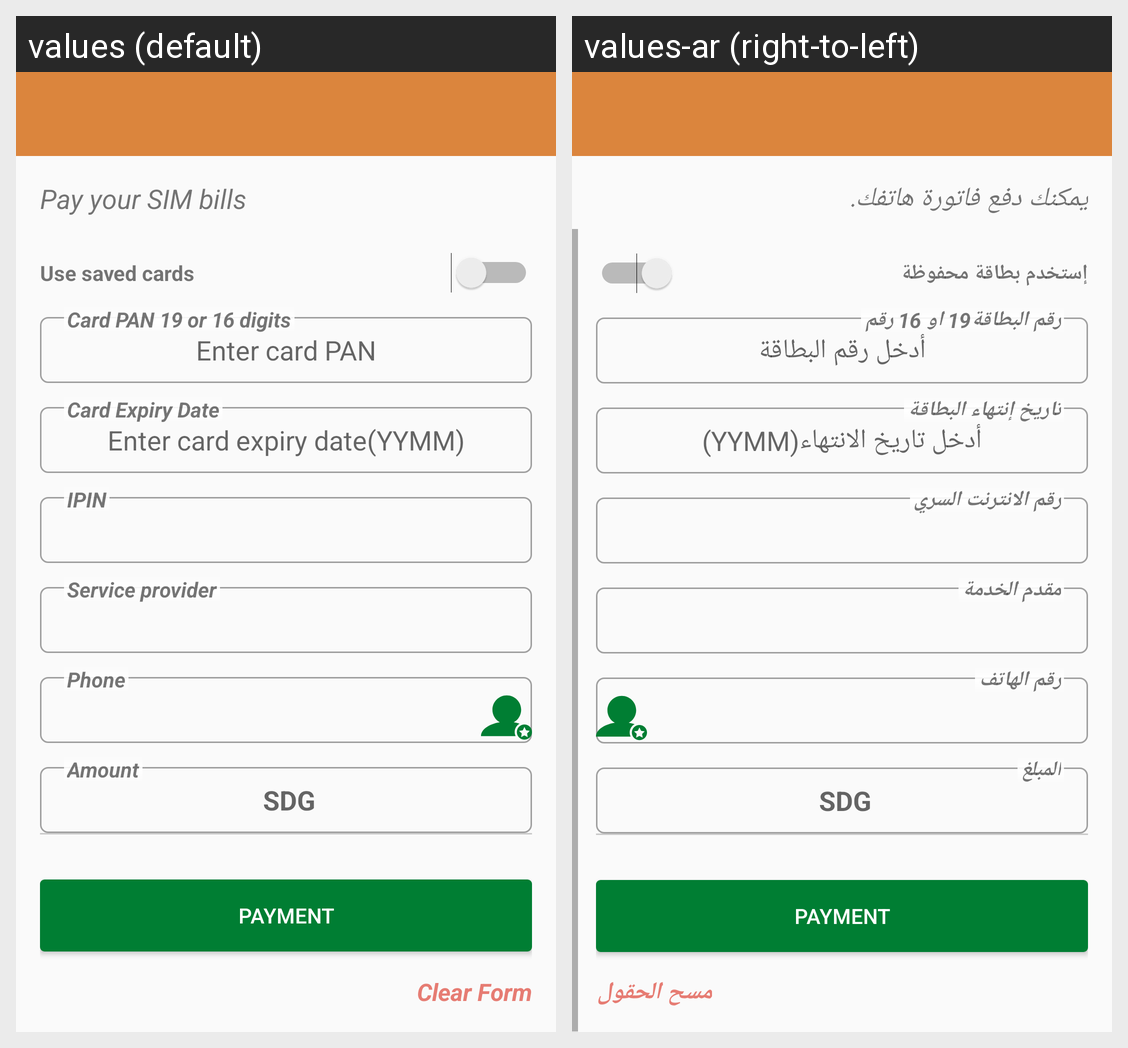

For this localized Android screen grid, give each drawn string resource with its value in every locale shown.
Android screen res/layout/activity_bill_payment.xml rendered under 2 locales, left to right: values (default), values-ar (right-to-left). Device: Nexus 5 (rendered at 1080×1920; each locale shown at half size, 540×960, under a caption strip naming it); theme AppTheme.
Strings drawn on this screen, with the default value and each locale's value (text and hints the layout hard-codes, and strings that could not be matched under every locale, appear in the picture but are not listed):

hint_bill_payment
  values: Pay your SIM bills
  values-ar: يمكنك دفع فاتورة هاتفك.

use_one_of_saved_cards
  values: Use saved cards
  values-ar: إستخدم بطاقة محفوظة

enter_card_pan
  values: Enter card PAN
  values-ar: أدخل رقم البطاقة

card_pan
  values: Card PAN 19 or 16 digits
  values-ar: رقم البطاقة19 او 16 رقم

enter_card_expiry_date
  values: Enter card expiry date(YYMM)
  values-ar: أدخل تاريخ الانتهاء(YYMM)

card_expiry_date
  values: Card Expiry Date
  values-ar: تاريخ إنتهاء البطاقة

card_pin
  values: IPIN
  values-ar: رقم الانترنت السري

service_provider
  values: Service provider
  values-ar: مقدم الخدمة

phone_number
  values: Phone
  values-ar: رقم الهاتف

amount
  values: Amount
  values-ar: المبلغ

clear_form
  values: Clear Form
  values-ar: مسح الحقول
